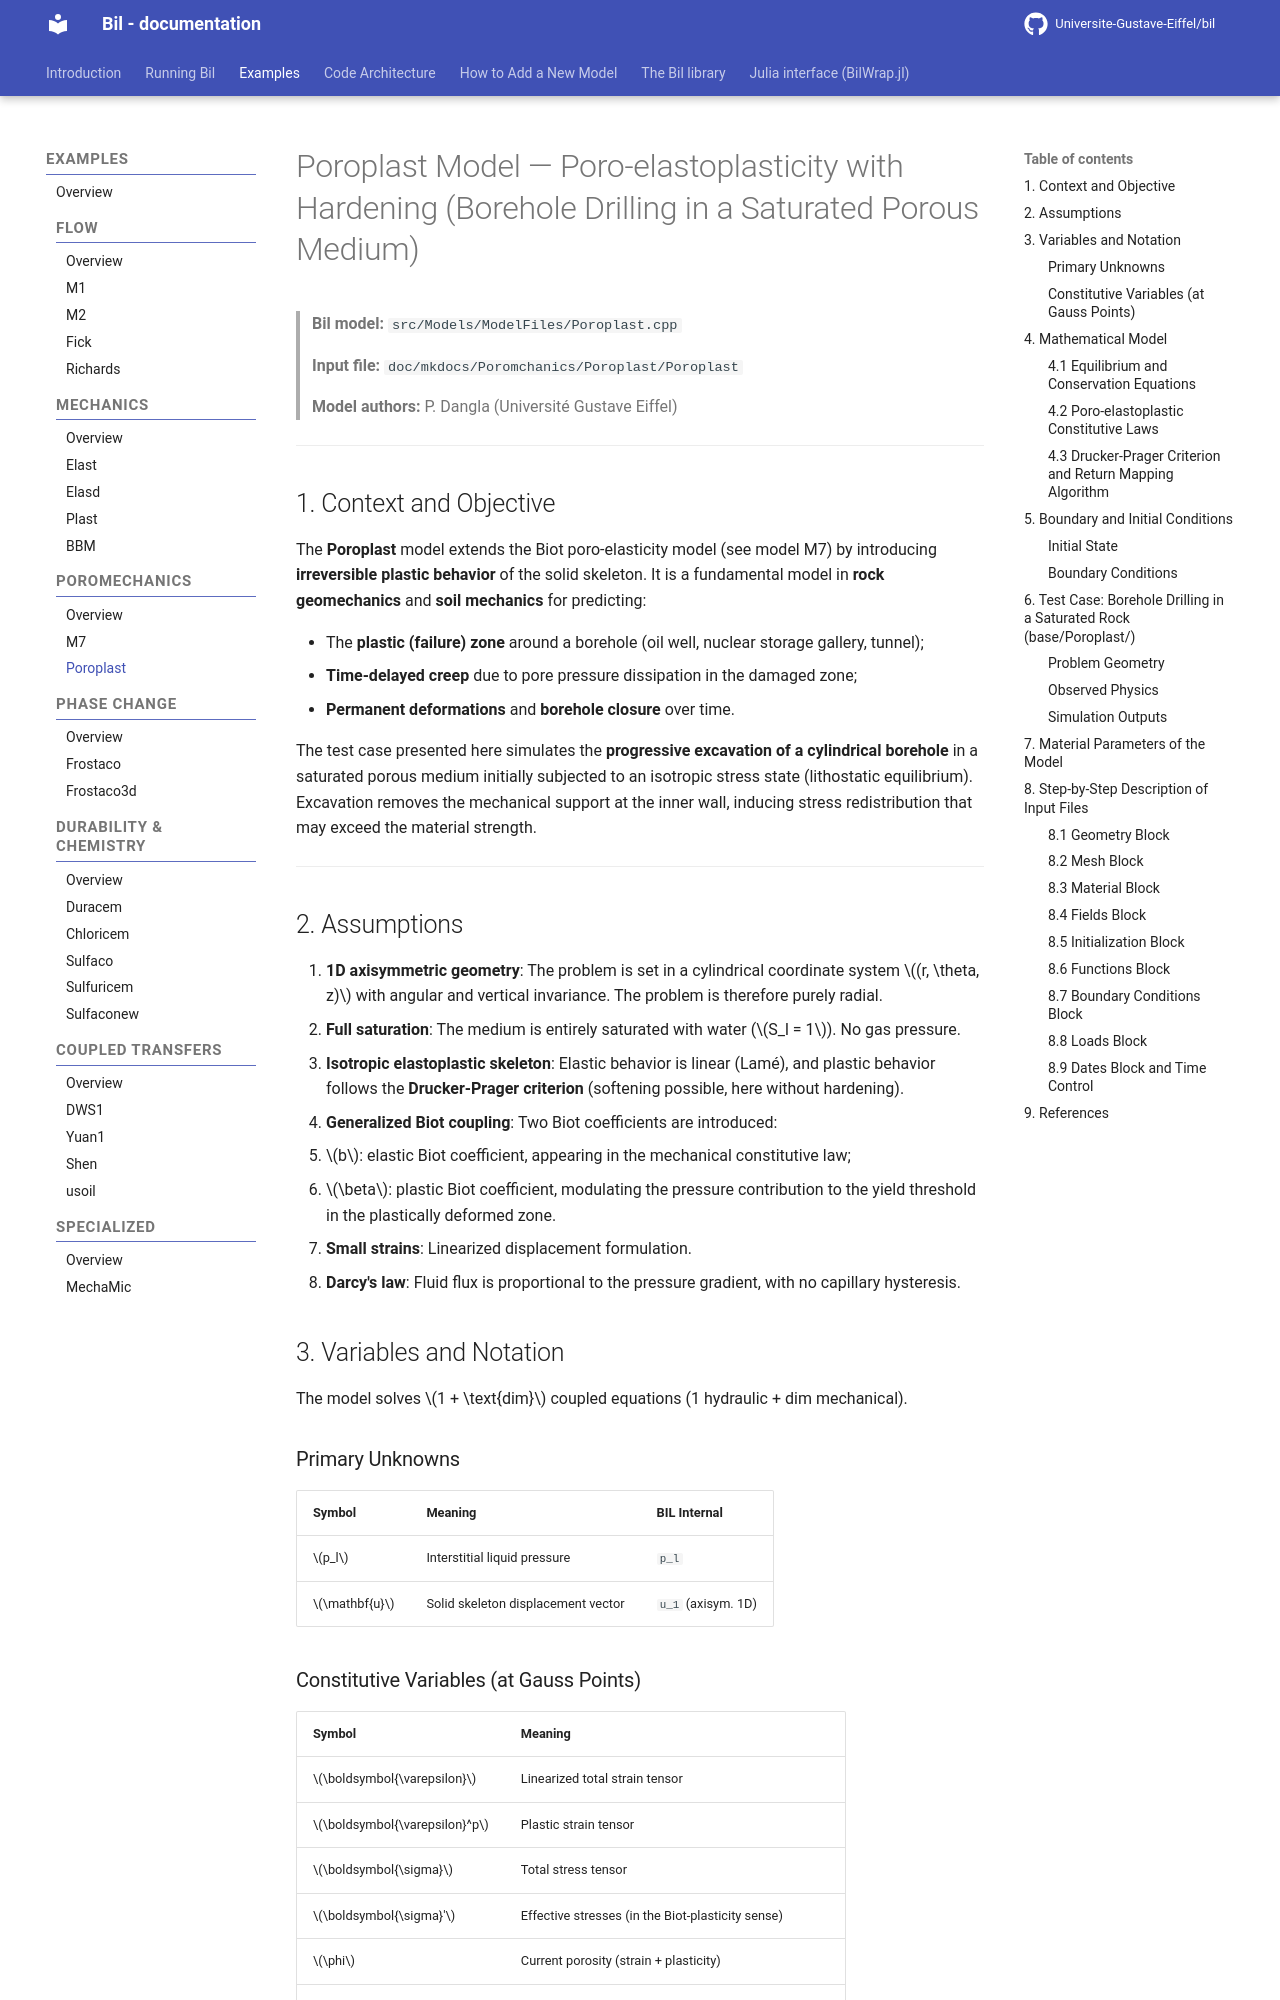

repository: Universite-Gustave-Eiffel/bil · page: Poromechanics/Poroplast_model/index.html · generator: mkdocs

# Poroplast Model — Poro-elastoplasticity with Hardening (Borehole Drilling in a Saturated Porous Medium)

> **Bil model:** `src/Models/ModelFiles/Poroplast.cpp`

> **Input file:** `doc/mkdocs/Poromchanics/Poroplast/Poroplast`
>
> **Model authors:** P. Dangla (Université Gustave Eiffel)

---
<!--
## Table of Contents

1. [Context and Objective](#1-context-and-objective)
2. [Assumptions](#2-assumptions)
3. [Variables and Notation](#3-variables-and-notation)
4. [Mathematical Model](#4-mathematical-model)
   - 4.1 [Equilibrium and Conservation Equations](#41-equilibrium-and-conservation-equations)
   - 4.2 [Poro-elastoplastic Constitutive Laws](#42-poro-elastoplastic-constitutive-laws)
   - 4.3 [Drucker-Prager Criterion and Return Mapping Algorithm](#43-drucker-prager-criterion-and-return-mapping-algorithm)
5. [Boundary and Initial Conditions](#5-boundary-and-initial-conditions)
6. [Test Case: Borehole Drilling in a Saturated Rock (`base/Poroplast/`)](#6-test-case-borehole-drilling-in-a-saturated-rock-baseporoplast)
7. [Material Parameters of the Model](#7-material-parameters-of-the-model)
8. [Step-by-Step Description of Input Files](#8-step-by-step-description-of-input-files)
9. [References](#9-references)

-->

## 1. Context and Objective

The **Poroplast** model extends the Biot poro-elasticity model (see model M7) by introducing **irreversible plastic behavior** of the solid skeleton. It is a fundamental model in **rock geomechanics** and **soil mechanics** for predicting:

- The **plastic (failure) zone** around a borehole (oil well, nuclear storage gallery, tunnel);
- **Time-delayed creep** due to pore pressure dissipation in the damaged zone;
- **Permanent deformations** and **borehole closure** over time.

The test case presented here simulates the **progressive excavation of a cylindrical borehole** in a saturated porous medium initially subjected to an isotropic stress state (lithostatic equilibrium). Excavation removes the mechanical support at the inner wall, inducing stress redistribution that may exceed the material strength.

---

## 2. Assumptions

1. **1D axisymmetric geometry**: The problem is set in a cylindrical coordinate system $(r, \theta, z)$ with angular and vertical invariance. The problem is therefore purely radial.
2. **Full saturation**: The medium is entirely saturated with water ($S_l = 1$). No gas pressure.
3. **Isotropic elastoplastic skeleton**: Elastic behavior is linear (Lamé), and plastic behavior follows the **Drucker-Prager criterion** (softening possible, here without hardening).
4. **Generalized Biot coupling**: Two Biot coefficients are introduced:
   - $b$: elastic Biot coefficient, appearing in the mechanical constitutive law;
   - $\beta$: plastic Biot coefficient, modulating the pressure contribution to the yield threshold in the plastically deformed zone.
5. **Small strains**: Linearized displacement formulation.
6. **Darcy's law**: Fluid flux is proportional to the pressure gradient, with no capillary hysteresis.


## 3. Variables and Notation

The model solves $1 + \text{dim}$ coupled equations (1 hydraulic + dim mechanical).
